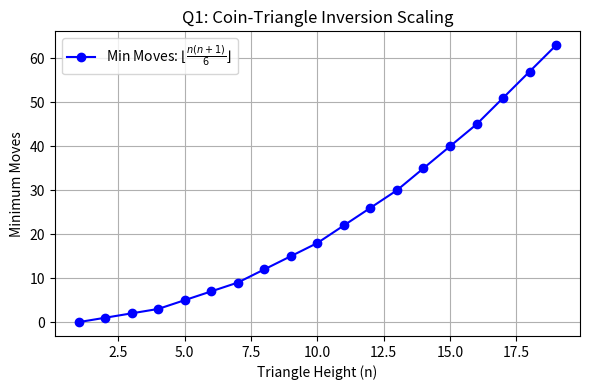

Write the Python code that produced this figure.
import matplotlib.pyplot as plt
import numpy as np

n = np.arange(1, 20)
moves = (n * (n + 1)) // 6

plt.figure(figsize=(6, 4))
plt.plot(n, moves, 'bo-', label=r'Min Moves: $\lfloor \frac{n(n+1)}{6} \rfloor$')
plt.title('Q1: Coin-Triangle Inversion Scaling')
plt.xlabel('Triangle Height (n)')
plt.ylabel('Minimum Moves')
plt.legend()
plt.grid(True)
plt.tight_layout()
plt.savefig('q1_graph.png', dpi=300)
